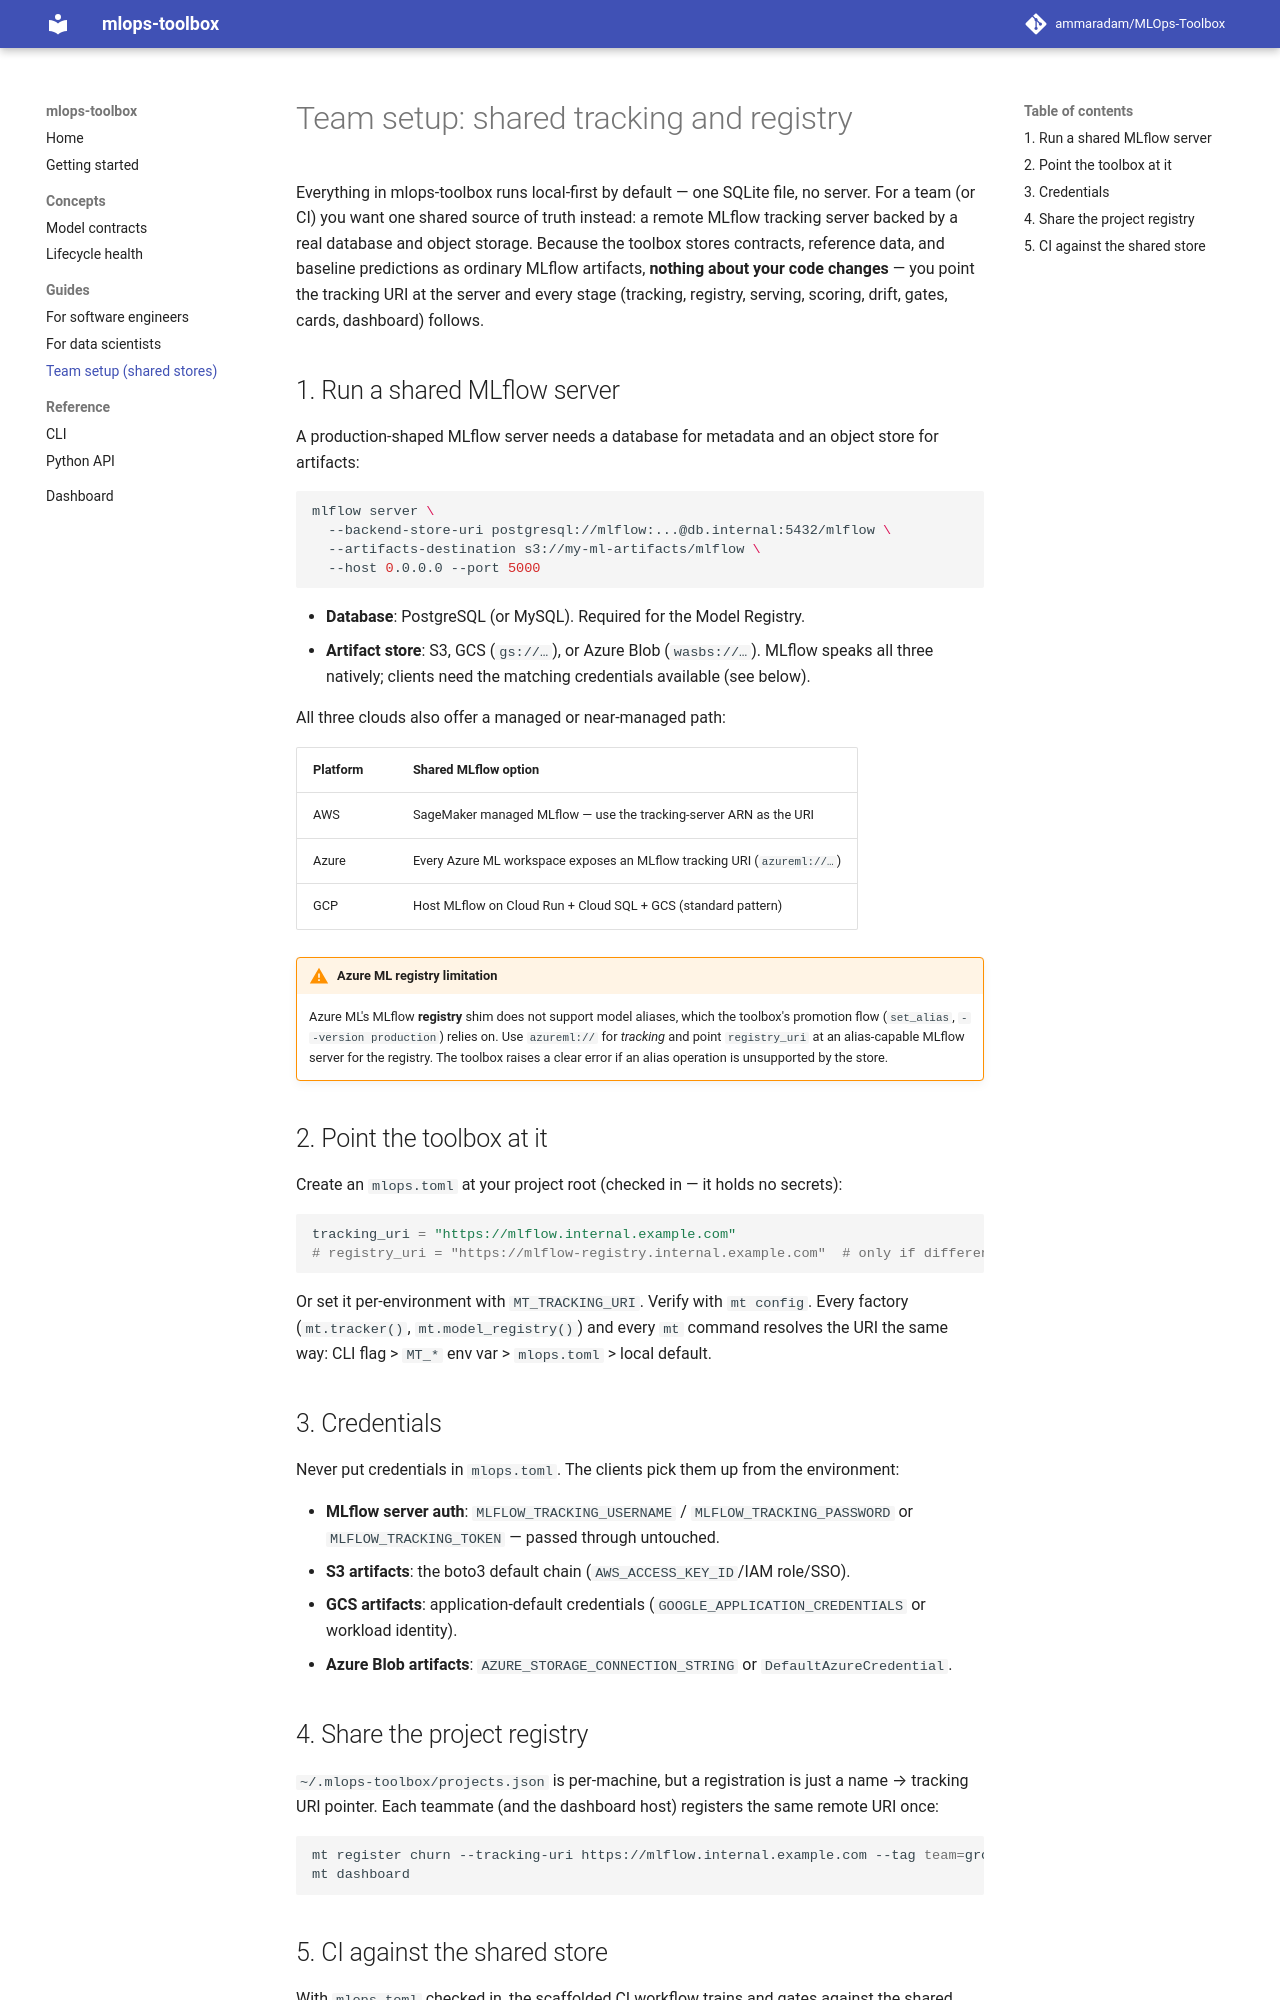

repository: ammaradam/MLOps-Toolbox · page: guides/team-setup/index.html · generator: mkdocs

# Team setup: shared tracking and registry

Everything in mlops-toolbox runs local-first by default — one SQLite file, no
server. For a team (or CI) you want one shared source of truth instead: a
remote MLflow tracking server backed by a real database and object storage.
Because the toolbox stores contracts, reference data, and baseline
predictions as ordinary MLflow artifacts, **nothing about your code changes**
— you point the tracking URI at the server and every stage (tracking,
registry, serving, scoring, drift, gates, cards, dashboard) follows.

## 1. Run a shared MLflow server

A production-shaped MLflow server needs a database for metadata and an object
store for artifacts:

```bash
mlflow server \
  --backend-store-uri postgresql://mlflow:...@db.internal:5432/mlflow \
  --artifacts-destination s3://my-ml-artifacts/mlflow \
  --host 0.0.0.0 --port 5000
```

- **Database**: PostgreSQL (or MySQL). Required for the Model Registry.
- **Artifact store**: S3, GCS (`gs://…`), or Azure Blob
  (`wasbs://…`). MLflow speaks all three natively; clients need the matching
  credentials available (see below).

All three clouds also offer a managed or near-managed path:

| Platform | Shared MLflow option |
|---|---|
| AWS | SageMaker managed MLflow — use the tracking-server ARN as the URI |
| Azure | Every Azure ML workspace exposes an MLflow tracking URI (`azureml://…`) |
| GCP | Host MLflow on Cloud Run + Cloud SQL + GCS (standard pattern) |

!!! warning "Azure ML registry limitation"
    Azure ML's MLflow **registry** shim does not support model aliases, which
    the toolbox's promotion flow (`set_alias`, `--version production`) relies
    on. Use `azureml://` for *tracking* and point `registry_uri` at an
    alias-capable MLflow server for the registry. The toolbox raises a clear
    error if an alias operation is unsupported by the store.

## 2. Point the toolbox at it

Create an `mlops.toml` at your project root (checked in — it holds no
secrets):

```toml
tracking_uri = "https://mlflow.internal.example.com"
# registry_uri = "https://mlflow-registry.internal.example.com"  # only if different
```

Or set it per-environment with `MT_TRACKING_URI`. Verify with `mt config`.
Every factory (`mt.tracker()`, `mt.model_registry()`) and every `mt` command
resolves the URI the same way: CLI flag > `MT_*` env var > `mlops.toml` >
local default.

## 3. Credentials

Never put credentials in `mlops.toml`. The clients pick them up from the
environment:

- **MLflow server auth**: `MLFLOW_TRACKING_USERNAME` / `MLFLOW_TRACKING_PASSWORD`
  or `MLFLOW_TRACKING_TOKEN` — passed through untouched.
- **S3 artifacts**: the boto3 default chain (`AWS_ACCESS_KEY_ID`/IAM role/SSO).
- **GCS artifacts**: application-default credentials
  (`GOOGLE_APPLICATION_CREDENTIALS` or workload identity).
- **Azure Blob artifacts**: `AZURE_STORAGE_CONNECTION_STRING` or
  `DefaultAzureCredential`.
